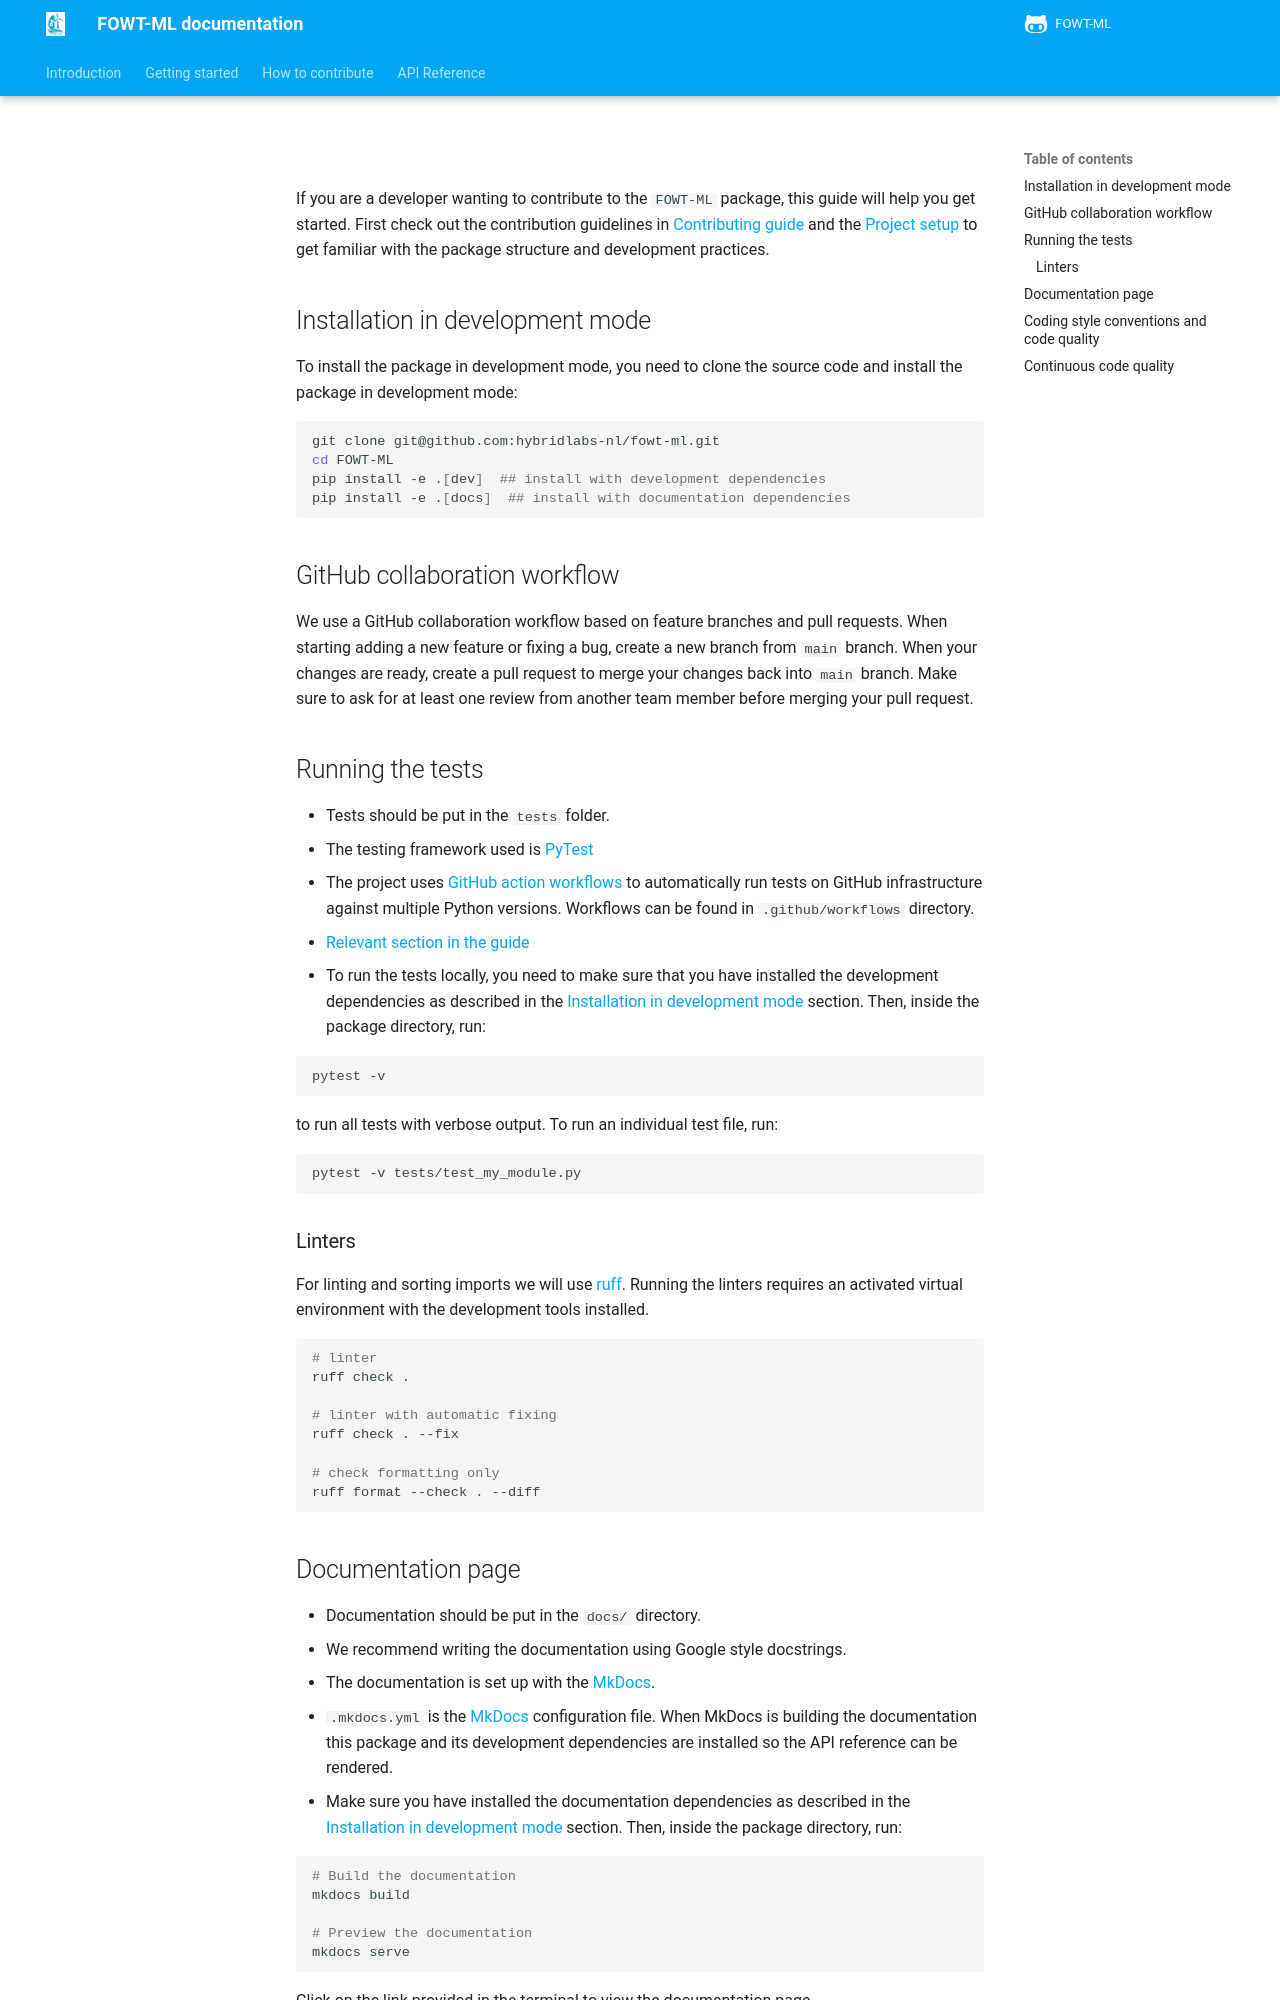

repository: hybridlabs-nl/FOWT-ML · page: developer_guide/index.html · generator: mkdocs

#

If you are a developer wanting to contribute to the `FOWT-ML` package, this
guide will help you get started. First check out the contribution guidelines in
[Contributing guide](CONTRIBUTING.md) and the [Project setup](project_setup.md)
to get familiar with the package structure and development practices.

## Installation in development mode

To install the package in development mode, you need to clone the source code
and install the package in development mode:

```bash
git clone git@github.com:hybridlabs-nl/fowt-ml.git
cd FOWT-ML
pip install -e .[dev]  ## install with development dependencies
pip install -e .[docs]  ## install with documentation dependencies
```

## GitHub collaboration workflow

We use a GitHub collaboration workflow based on feature branches and pull
requests. When starting adding a new feature or fixing a bug, create a new
branch from `main` branch. When your changes are ready, create a pull request to
merge your changes back into `main` branch. Make sure to ask for at least one
review from another team member before merging your pull request.

## Running the tests

- Tests should be put in the `tests` folder.
- The testing framework used is [PyTest](https://pytest.org)
- The project uses [GitHub action workflows](https://docs.github.com/en/actions)
  to automatically run tests on GitHub infrastructure against multiple Python
  versions. Workflows can be found in `.github/workflows` directory.
- [Relevant section in the
  guide](https://guide.esciencecenter.nl/#/best_practices/language_guides/python?id=testing)
- To run the tests locally, you need to make sure that you have installed the
development dependencies as described in the [Installation in development
mode](#installation-in-development-mode) section.
Then, inside the package directory, run:

```bash
pytest -v
```

to run all tests with verbose output. To run an individual test file, run:

```bash
pytest -v tests/test_my_module.py
```

### Linters

For linting and sorting imports we will use [ruff](https://beta.ruff.rs/docs/).
Running the linters requires an activated virtual environment with the
development tools installed.

```shell
# linter
ruff check .

# linter with automatic fixing
ruff check . --fix

# check formatting only
ruff format --check . --diff
```
